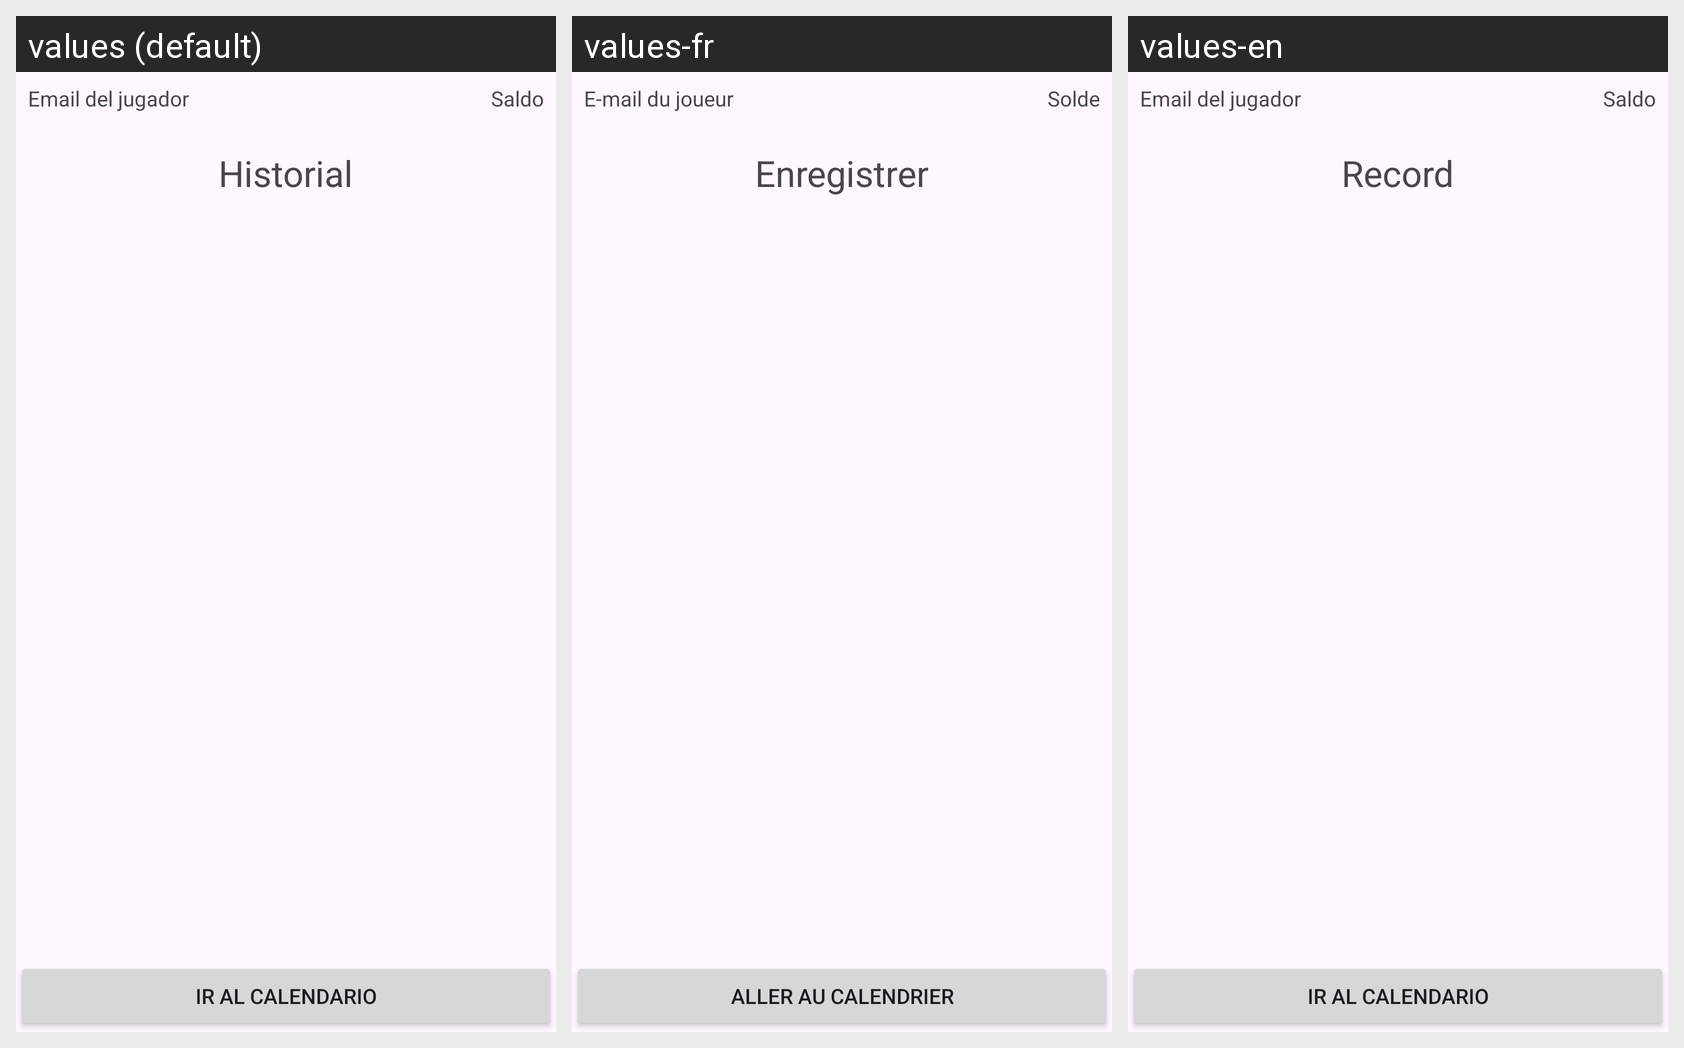

Locale-by-locale string values for the Android screen shown in this grid:
Android screen res/layout/activity_historial.xml rendered under 3 locales, left to right: values (default), values-fr, values-en. Device: Nexus 5 (rendered at 1080×1920; each locale shown at half size, 540×960, under a caption strip naming it); theme Theme.RollSix.
Strings drawn on this screen, with the default value and each locale's value (text and hints the layout hard-codes appear in the picture but are not listed):

EmailJugador
  values: Email del jugador
  values-fr: E-mail du joueur
  values-en: Email del jugador  [not translated; the default value is used]

Saldo
  values: Saldo
  values-fr: Solde
  values-en: Saldo  [not translated; the default value is used]

Historial
  values: Historial
  values-fr: Enregistrer
  values-en: Record

IrCalendario
  values: Ir al calendario
  values-fr: Aller au calendrier
  values-en: Ir al calendario  [not translated; the default value is used]
